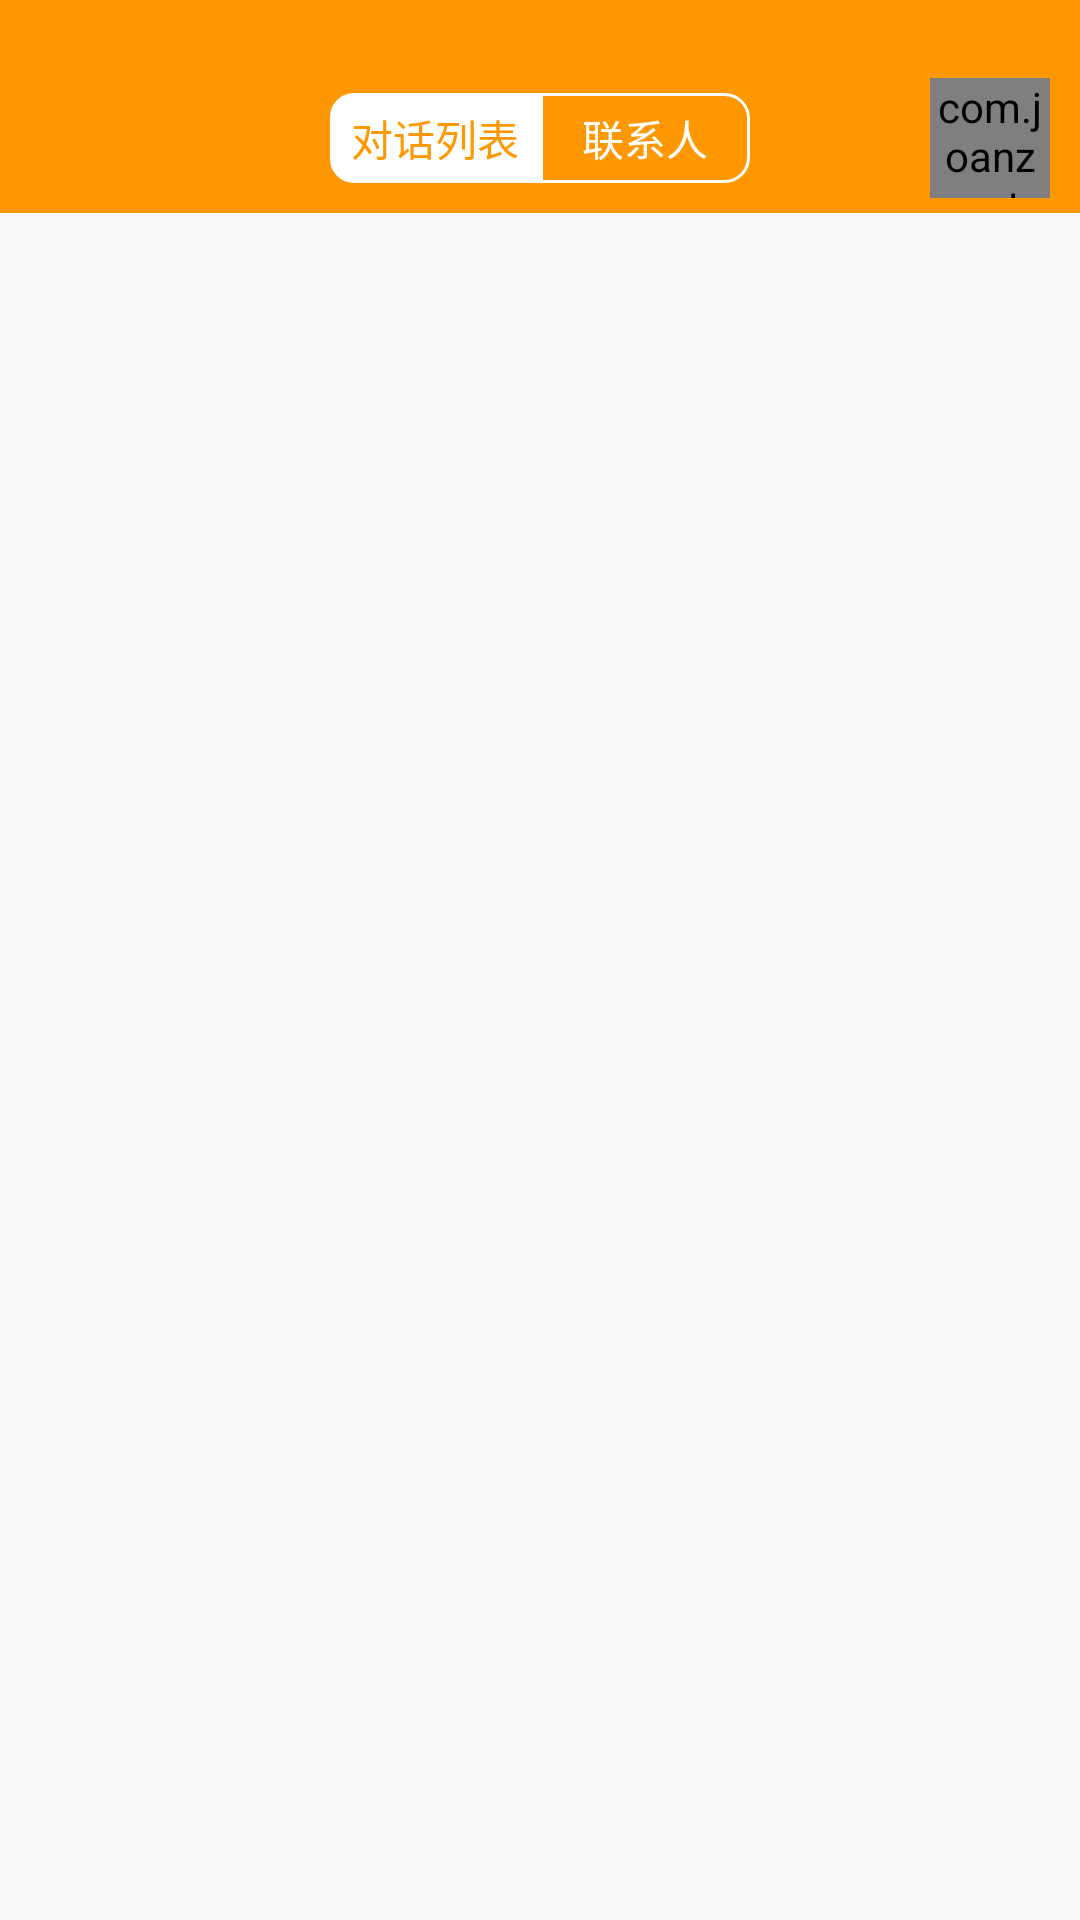

Write the Android layout XML for this screen, with the resource values it uses.
<!-- AndroidManifest.xml: application theme AppTheme -->
<!-- res/layout/fragment_talk.xml -->
<?xml version="1.0" encoding="utf-8"?>
<LinearLayout xmlns:android="http://schemas.android.com/apk/res/android"
    android:layout_width="match_parent"
    android:layout_height="match_parent"
    android:orientation="vertical">

    <View
        android:layout_width="match_parent"
        android:layout_height="21dp"
        android:background="@color/colorPrimary" />

    <RelativeLayout
        android:layout_width="match_parent"
        android:layout_height="50dp"
        android:background="@color/colorPrimary">

        <LinearLayout
            android:layout_width="140dp"
            android:layout_height="30dp"
            android:layout_centerInParent="true"
            android:orientation="horizontal">

            <TextView
                android:id="@+id/tv_talkswitch_dialog"
                android:layout_width="0dp"
                android:layout_height="match_parent"
                android:layout_weight="1"
                android:background="@drawable/bg_talk_left_header_selected"
                android:gravity="center"
                android:text="对话列表"
                android:textColor="@color/colorPrimary" />


            <TextView
                android:id="@+id/tv_talkswitch_contact"
                android:layout_width="0dp"
                android:layout_height="match_parent"
                android:layout_weight="1"
                android:background="@drawable/bg_talk_right_header_normal"
                android:gravity="center"
                android:text="联系人"
                android:textColor="@color/pureWhite" />

        </LinearLayout>

        <com.joanzapata.iconify.widget.IconTextView
            android:layout_width="40dp"
            android:layout_height="40dp"
            android:layout_alignParentRight="true"
            android:layout_centerVertical="true"
            android:layout_marginRight="10dp"
            android:gravity="center"
            android:text="{entypo-magnifying-glass}"
            android:textColor="@color/selector_icon_button"
            android:textSize="@dimen/icon_normal" />
    </RelativeLayout>

    <android.support.v4.view.ViewPager
        android:id="@+id/vp_talk"
        android:layout_width="match_parent"
        android:layout_height="match_parent" />

</LinearLayout>
<!-- resources referenced by this layout -->
<resources>
  <color name="colorPrimary">#FF9800</color>
  <color name="pureWhite">#FFFFFF</color>
  <dimen name="icon_normal">24dp</dimen>
  <!-- drawable bg_talk_left_header_selected (drawable) -->
  <?xml version="1.0" encoding="utf-8"?>
  <shape xmlns:android="http://schemas.android.com/apk/res/android">
      <corners
          android:bottomLeftRadius="8dp"
          android:topLeftRadius="8dp" />
      <solid android:color="@color/pureWhite" />
  
  </shape>
  <!-- drawable bg_talk_right_header_normal (drawable) -->
  <?xml version="1.0" encoding="utf-8"?>
  <shape xmlns:android="http://schemas.android.com/apk/res/android">
      <corners
          android:bottomRightRadius="8dp"
          android:topRightRadius="8dp" />
      <solid android:color="@color/colorPrimary" />
      <stroke
          android:width="1dp"
          android:color="@color/pureWhite" />
  </shape>
  <style name="AppTheme" parent="Theme.AppCompat.Light.NoActionBar">
          
          <item name="colorPrimary">@color/colorPrimary</item>
          <item name="colorPrimaryDark">@color/translucent</item>
          <item name="colorAccent">@color/colorAccent</item>
          <item name="android:windowTranslucentStatus">true</item>
      </style>
  <color name="translucent">#00FFFFFF</color>
  <color name="colorAccent">#EF6C00</color>
</resources>
